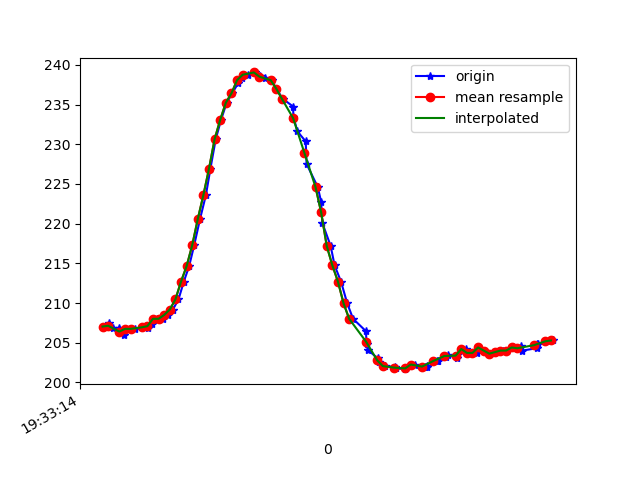

The file beside this chart, header and first rows:
1617737594792, 433231491745663, 207.03125, -264.2578, -68.26172
1617737594803, 433231509936360, 207.4, -264.3, -68.26
1617737594819, 433231528981654, 206.8, -264.8, -68.46
1617737594840, 433231548087990, 206.8, -264.5, -67.97
1617737594857, 433231567163805, 206, -264.8, -67.38
1617737594879, 433231586178577, 206.7, -264.7, -68.07
1617737594896, 433231605193350, 206.7, -264.4, -68.65
1617737594922, 433231625337410, 206.9, -265.1, -68.07
1617737594942, 433231643619671, 206.8, -264.2, -67.58
1617737594956, 433231662695486, 207.3, -263.6, -67.29
1617737594974, 433231681801822, 208, -263.6, -68.36
1617737594994, 433231700847116, 208, -264.3, -67.97
1617737595012, 433231719800846, 208.5, -263.2, -67.58
1617737595031, 433231738846139, 209.2, -262, -66.99
1617737595051, 433231758105082, 210.4, -260.7, -67.19
1617737595070, 433231776967248, 212.7, -257.8, -65.92
1617737595089, 433231795951499, 214.6, -256.4, -65.14
1617737595107, 433231815027314, 217.3, -253.8, -62.79
1617737595128, 433231834011565, 220.6, -252.2, -60.94
1617737595149, 433231853331550, 223.6, -250.0, -58.01
1617737595165, 433231872285280, 227, -249.1, -55.18
1617737595184, 433231891361095, 230.7, -248.6, -52.93
1617737595203, 433231910375867, 233.1, -249, -49.9
1617737595223, 433231929421161, 235.3, -248.7, -48.14
1617737595243, 433231948435933, 236.4, -249.5, -46.48
1617737595265, 433231967511748, 237.8, -250.7, -45.7
1617737595279, 433231986679127, 238.4, -250.7, -44.92
1617737595299, 433232005571814, 238.8, -251.2, -44.43
1617737595325, 433232024830756, 239.1, -250.3, -44.63
1617737595342, 433232043784486, 238.7, -249.2, -44.43
1617737595358, 433232062799258, 238.4, -249.2, -44.73
1617737595383, 433232081936116, 238.1, -249.5, -46.19
1617737595400, 433232100981410, 237, -249.1, -46.78
1617737595423, 433232120118267, 235.7, -249.6, -48.24
1617737595460, 433232139255125, 234.8, -249.7, -49.22
1617737595461, 433232158269897, 233.5, -250.8, -51.76
1617737595475, 433232177864574, 231.6, -252, -53.42
1617737595505, 433232196818304, 230.4, -251.9, -55.47
1617737595508, 433232215955161, 227.5, -252.7, -57.81
1617737595548, 433232235092019, 224.6, -253, -59.77
1617737595560, 433232254259398, 222.8, -253.7, -61.33
1617737595564, 433232273457298, 220.1, -253.4, -62.01
1617737595594, 433232292777283, 217.2, -252.8, -63.57
1617737595608, 433232311731013, 214.7, -253.3, -64.26
1617737595631, 433232330867870, 212.7, -253.6, -64.94
1617737595653, 433232350432026, 210, -253.9, -65.62
1617737595674, 433232369416277, 208, -253.8, -65.82
1617737595720, 433232388583656, 206.4, -254.1, -66.21
1617737595722, 433232407720513, 204.9, -254.2, -66.31
1617737595726, 433232426765807, 204.1, -253.8, -66.6
1617737595762, 433232445811101, 203, -254.4, -66.6
1617737595765, 433232465344735, 202.5, -254.7, -66.99
1617737595787, 433232484573157, 202.1, -254.9, -66.5
1617737595824, 433232503832099, 202, -254, -66.02
1617737595828, 433232522968957, 201.8, -254.5, -65.92
1617737595860, 433232542044772, 201.7, -254.6, -66.31
1617737595863, 433232561120587, 201.9, -255.5, -65.33
1617737595895, 433232580379529, 202.2, -256.2, -65.92
1617737595932, 433232599546908, 202, -256.2, -66.5
1617737595936, 433232618775330, 202.1, -256.8, -67.29
1617737595939, 433232637698538, 202, -256.9, -67.68
... 23 more rows
